Labelled photos from "data", an image-classification folder in Debargha08/micro-doppler-target-classifier. The possible labels are: human, vehicle.

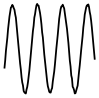
Label: human

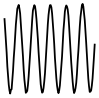
Label: human

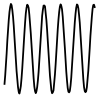
Label: human

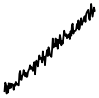
Label: vehicle

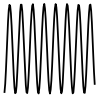
Label: human

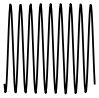
Label: human
